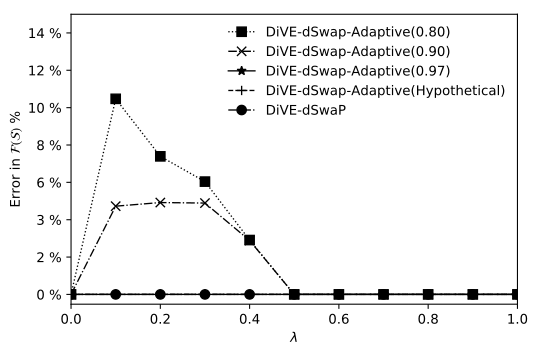

The table this chart was drawn from, first rows:
tradeoff, DiVE-dSwap-Adaptive(0.80), DiVE-dSwap-Adaptive(0.90), DiVE-dSwap-Adaptive(0.97), DiVE-dSwap-Adaptive(Hypothetical), DiVE-dSwaP
0, 0, 0, 0, 0, 0
0.1, 0.1047, 0.04724, 0, 0, 0
0.2, 0.07392, 0.04919, 0, 0, 0
0.3, 0.0604, 0.04891, 0, 0, 0
0.4, 0.02911, 0.02887, 0, 0, 0
0.5, 0, 0, 0, 0, 0
0.6, 0, 0, 0, 0, 0
0.7, 0, 0, 0, 0, 0
0.8, 0, 0, 0, 0, 0
0.9, 0, 0, 0, 0, 0
1, 0, 0, 0, 0, 0
